Image classification data set "Dataset" (jhonesis/Dataset-satellite-fire on GitHub). Class labels (2): satellite imagery with fire, satellite imagery without fire.

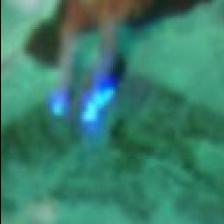
Label: satellite imagery with fire

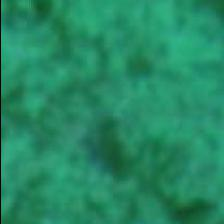
Label: satellite imagery without fire

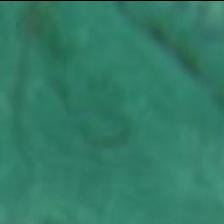
Label: satellite imagery without fire

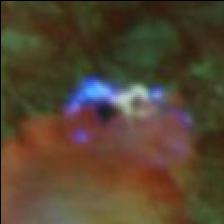
Label: satellite imagery with fire

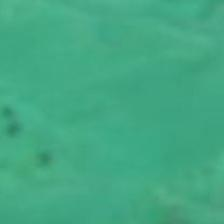
Label: satellite imagery without fire

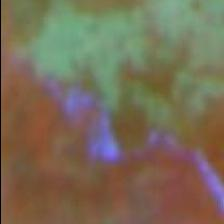
Label: satellite imagery with fire
